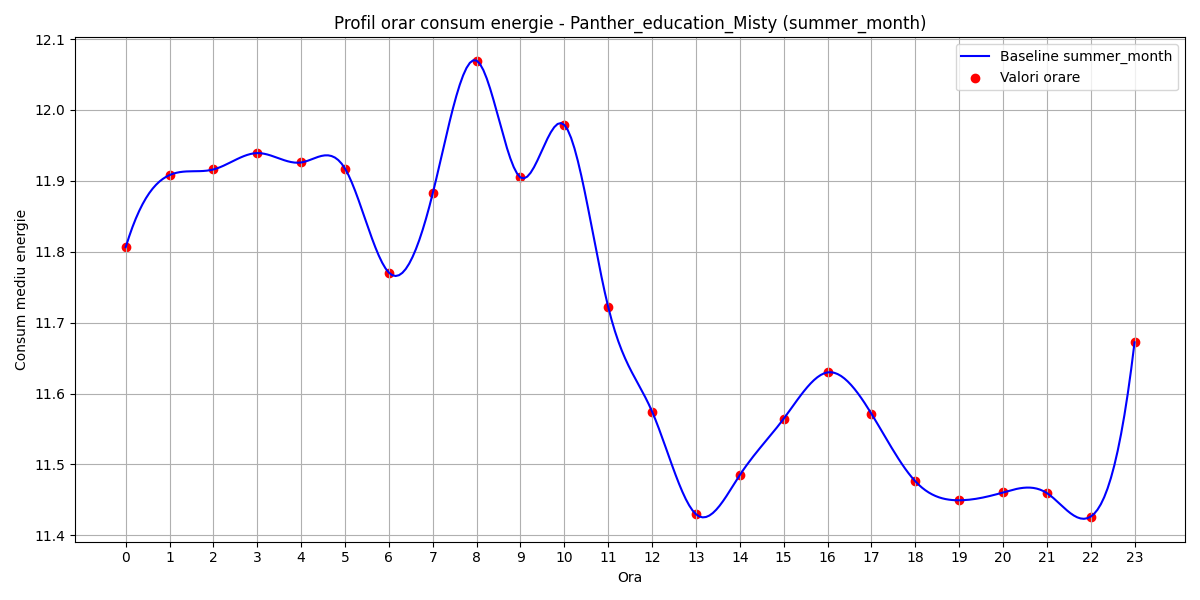

Data behind this chart, as committed beside it:
hour, B(t)
0, 11.81
1, 11.91
2, 11.92
3, 11.94
4, 11.93
5, 11.92
6, 11.77
7, 11.88
8, 12.07
9, 11.9
10, 11.98
11, 11.72
12, 11.57
13, 11.43
14, 11.48
15, 11.56
16, 11.63
17, 11.57
18, 11.48
19, 11.45
20, 11.46
21, 11.46
22, 11.43
23, 11.67
